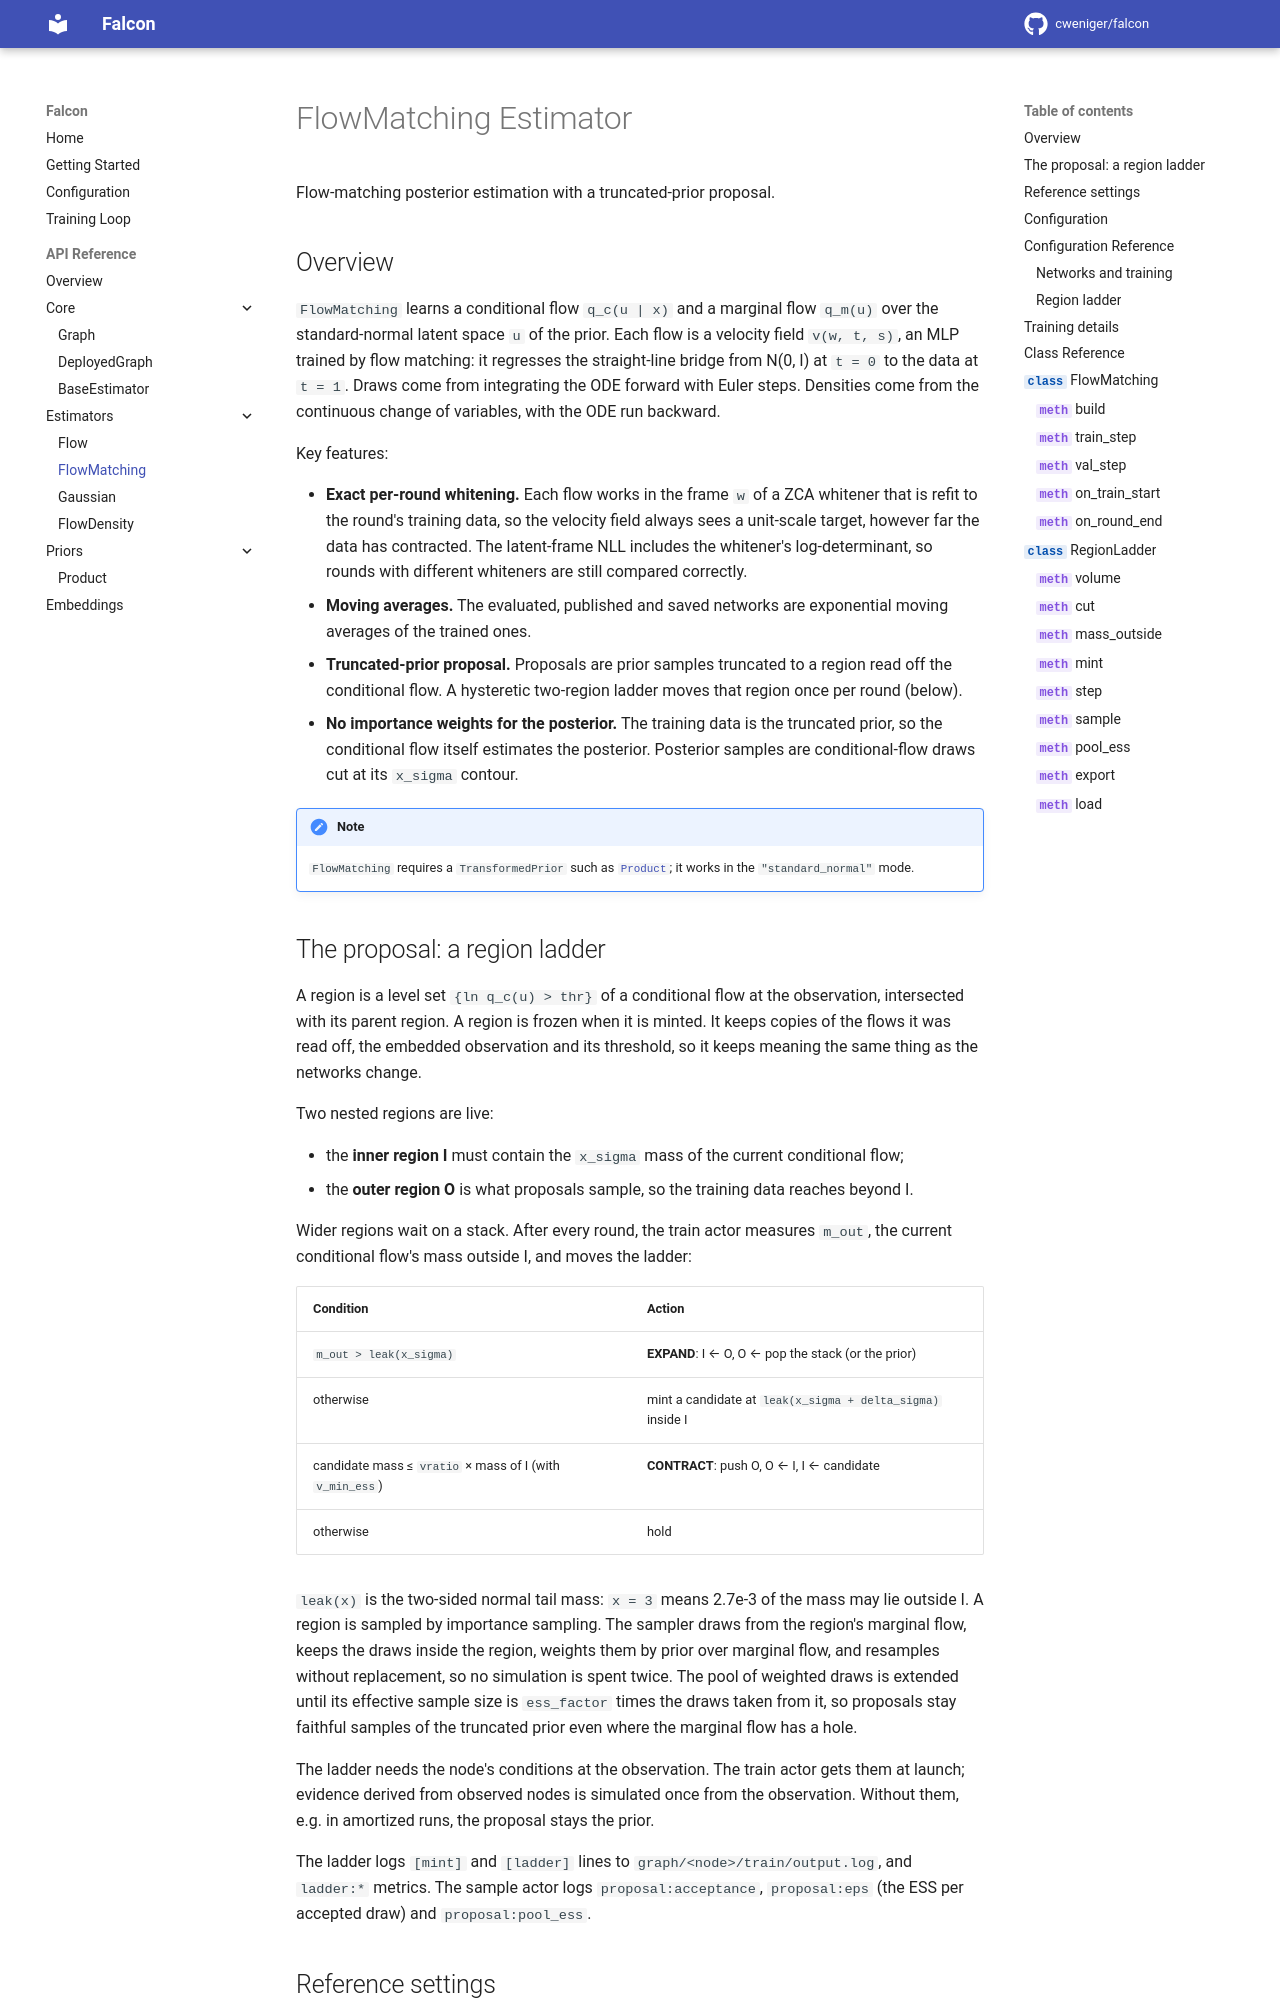

repository: cweniger/falcon · page: api/flow-matching/index.html · generator: mkdocs

# FlowMatching Estimator

Flow-matching posterior estimation with a truncated-prior proposal.

## Overview

`FlowMatching` learns a conditional flow `q_c(u | x)` and a marginal flow
`q_m(u)` over the standard-normal latent space `u` of the prior. Each flow is a
velocity field `v(w, t, s)`, an MLP trained by flow matching: it regresses the
straight-line bridge from N(0, I) at `t = 0` to the data at `t = 1`. Draws
come from integrating the ODE forward with Euler steps. Densities come from
the continuous change of variables, with the ODE run backward.

Key features:

- **Exact per-round whitening.** Each flow works in the frame `w` of a ZCA
  whitener that is refit to the round's training data, so the velocity field
  always sees a unit-scale target, however far the data has contracted. The
  latent-frame NLL includes the whitener's log-determinant, so rounds with
  different whiteners are still compared correctly.
- **Moving averages.** The evaluated, published and saved networks are
  exponential moving averages of the trained ones.
- **Truncated-prior proposal.** Proposals are prior samples truncated to a
  region read off the conditional flow. A hysteretic two-region ladder moves
  that region once per round (below).
- **No importance weights for the posterior.** The training data is the
  truncated prior, so the conditional flow itself estimates the posterior.
  Posterior samples are conditional-flow draws cut at its `x_sigma` contour.
